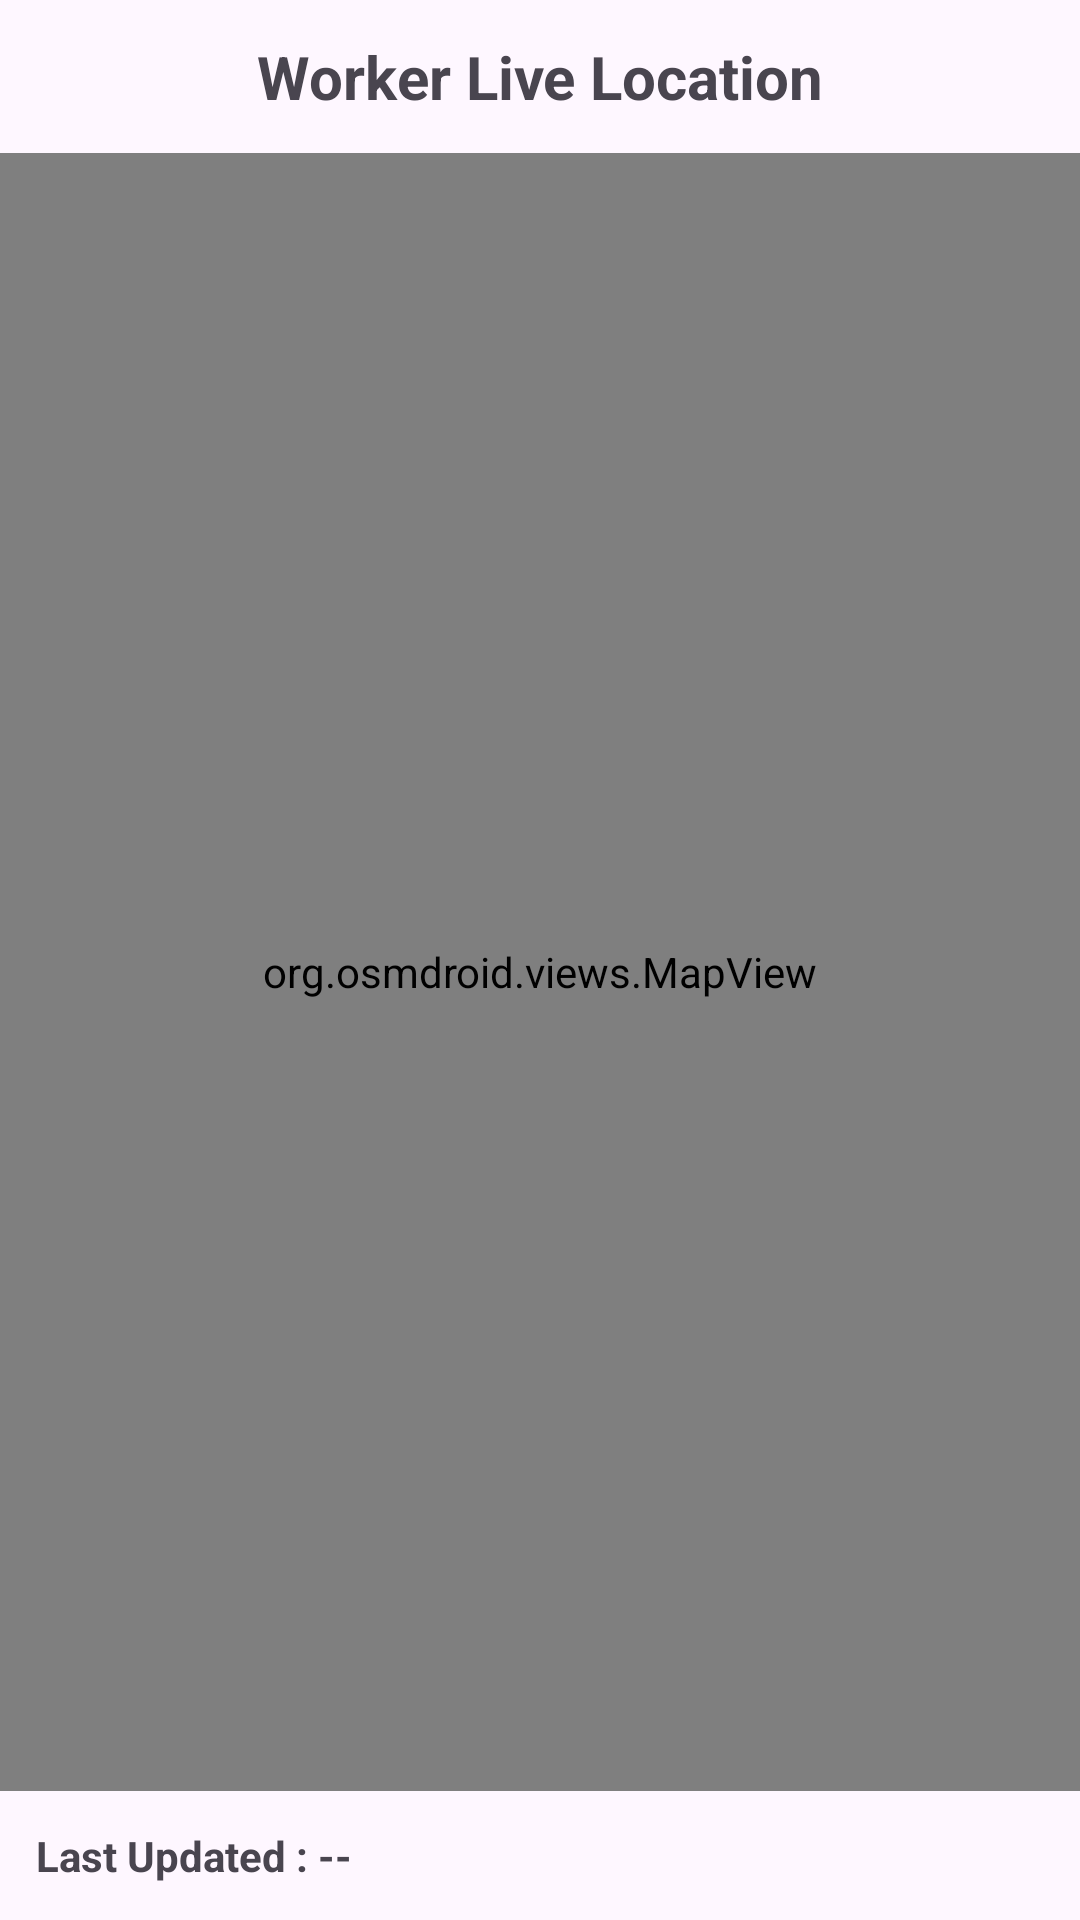

Reconstruct the res/layout file that produces this screen, plus the resources it refers to.
<!-- AndroidManifest.xml: application theme Theme.LabourLink -->
<!-- res/layout/activity_live_tracking.xml -->
<?xml version="1.0" encoding="utf-8"?>
<LinearLayout xmlns:android="http://schemas.android.com/apk/res/android"
    android:layout_width="match_parent"
    android:layout_height="match_parent"
    android:orientation="vertical">

    <TextView
        android:id="@+id/txtTitle"
        android:layout_width="match_parent"
        android:layout_height="wrap_content"
        android:text="Worker Live Location"
        android:textStyle="bold"
        android:textSize="20sp"
        android:gravity="center"
        android:padding="12dp"/>

    <org.osmdroid.views.MapView
        android:id="@+id/map"
        android:layout_width="match_parent"
        android:layout_height="0dp"
        android:layout_weight="1"/>

    <TextView
        android:id="@+id/txtLastUpdated"
        android:layout_width="match_parent"
        android:layout_height="wrap_content"
        android:text="Last Updated : --"
        android:textStyle="bold"
        android:padding="12dp"/>

</LinearLayout>
<!-- resources referenced by this layout -->
<resources>
  <style name="Theme.LabourLink" parent="Base.Theme.LabourLink" />
  <style name="Base.Theme.LabourLink" parent="Theme.Material3.DayNight.NoActionBar">
          
          
      </style>
</resources>
